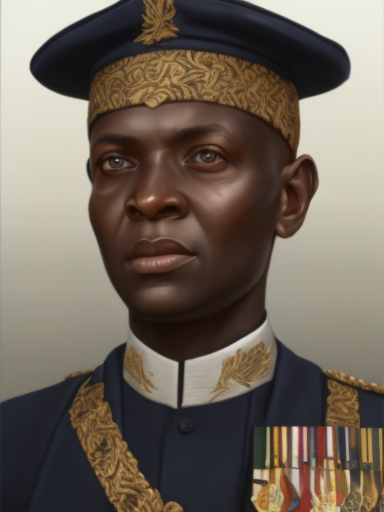
Generation parameters embedded in this image by AUTOMATIC1111 Stable Diffusion web UI or a fork of it (Forge, ...) (PNG 'parameters' text chunk):
matte painting, sharp focus, hoi4_vanilla_portrait_style, African, navy uniform
Negative prompt: moustache
Steps: 20, Sampler: Euler a, CFG scale: 7, Seed: 2996593820, Size: 384x512, Model hash: 9b8aa544, Batch size: 2, Batch pos: 0